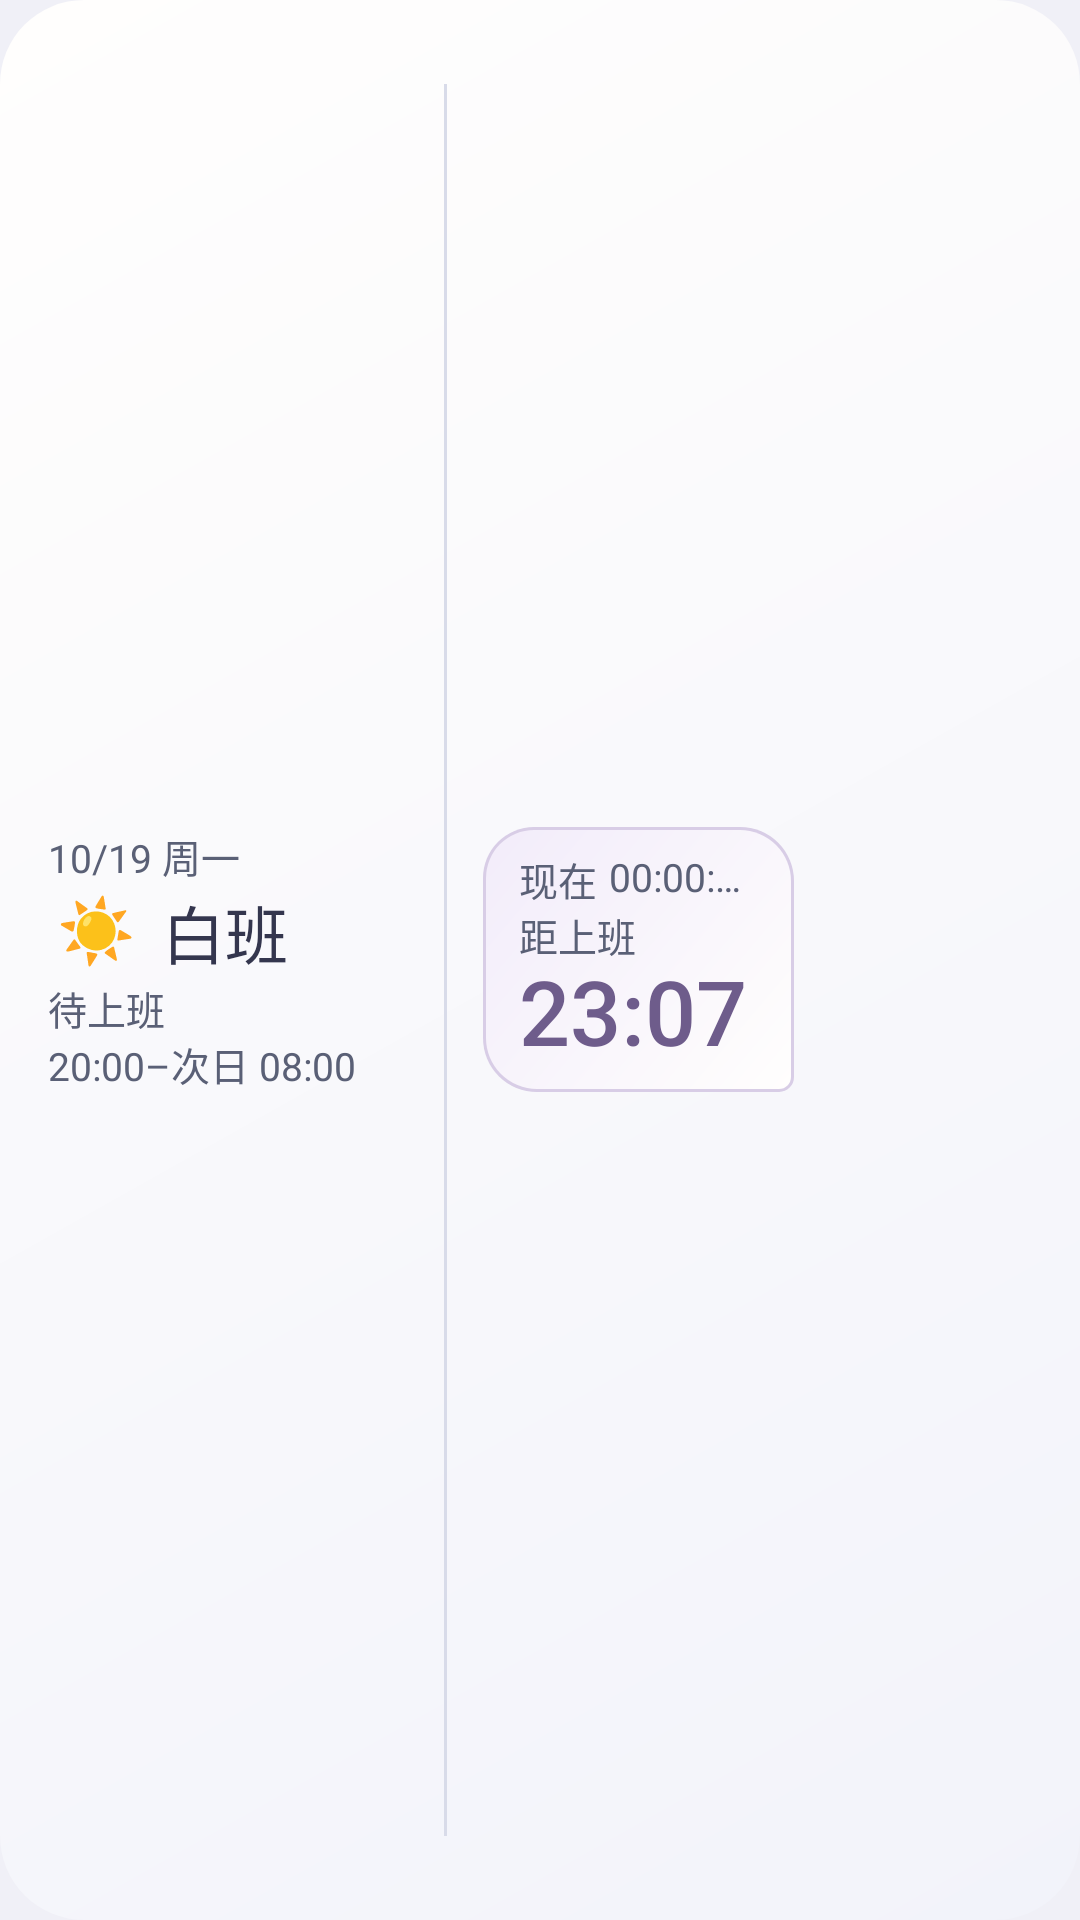

Reconstruct the res/layout file that produces this screen, plus the resources it refers to.
<!-- AndroidManifest.xml: application theme Theme.MyApp -->
<!-- res/layout/widget_proportional_wide.xml -->
<?xml version="1.0" encoding="utf-8"?>
<FrameLayout xmlns:android="http://schemas.android.com/apk/res/android"
    android:id="@+id/widget_container"
    android:layout_width="match_parent"
    android:layout_height="match_parent"
    android:background="@drawable/widget_card_background">

    <LinearLayout
        android:id="@+id/card_content"
        android:layout_width="match_parent"
        android:layout_height="match_parent"
        android:orientation="horizontal"
        android:baselineAligned="false"
        android:paddingLeft="16dp"
        android:paddingTop="16dp"
        android:paddingRight="16dp"
        android:paddingBottom="16dp">

        
        <LinearLayout
            android:id="@+id/shift_column"
            android:layout_width="0dp"
            android:layout_height="match_parent"
            android:layout_weight="150"
            android:orientation="vertical"
            android:gravity="center_vertical"
            android:baselineAligned="false">

            <LinearLayout
                android:id="@+id/card_header"
                android:layout_width="match_parent"
                android:layout_height="wrap_content"
                android:orientation="horizontal"
                android:baselineAligned="false">

                <TextView
                    android:id="@+id/today_date"
                    style="@style/WidgetCardLabel"
                    android:layout_width="wrap_content"
                    android:layout_height="wrap_content"
                    android:text="10/19 周一"
                    android:textSize="13dp" />
            </LinearLayout>

            <LinearLayout
                android:id="@+id/hero_section"
                android:layout_width="match_parent"
                android:layout_height="wrap_content"
                android:orientation="vertical"
                android:baselineAligned="false">

                <LinearLayout
                    android:id="@+id/shift_row"
                    android:layout_width="match_parent"
                    android:layout_height="wrap_content"
                    android:orientation="horizontal"
                    android:gravity="center_vertical"
                    android:baselineAligned="false">

                    
                    <FrameLayout
                        android:id="@+id/shift_emoji_box"
                        android:layout_width="32dp"
                        android:layout_height="32dp"
                        android:importantForAccessibility="no">

                        <TextView
                            android:id="@+id/shift_emoji"
                            style="@style/WidgetCardText"
                            android:layout_width="match_parent"
                            android:layout_height="wrap_content"
                            android:layout_gravity="center"
                            android:gravity="center"
                            android:importantForAccessibility="no"
                            android:includeFontPadding="false"
                            android:text="☀️"
                            android:textSize="21dp" />
                    </FrameLayout>

                    <TextView
                        android:id="@+id/shift_name"
                        style="@style/WidgetCardName"
                        android:layout_width="wrap_content"
                        android:layout_height="wrap_content"
                        android:paddingLeft="6dp"
                        android:text="白班"
                        android:textSize="21dp" />

                </LinearLayout>

                <TextView
                    android:id="@+id/shift_status"
                    style="@style/WidgetCardLabel"
                    android:layout_width="match_parent"
                    android:layout_height="wrap_content"
                    android:text="待上班"
                    android:visibility="visible"
                    android:textSize="13dp" />

                <TextView
                    android:id="@+id/shift_time"
                    style="@style/WidgetCardLabel"
                    android:layout_width="match_parent"
                    android:layout_height="wrap_content"
                    android:text="20:00–次日 08:00"
                    android:visibility="visible"
                    android:textSize="13dp" />
            </LinearLayout>


        </LinearLayout>

        
        
        <FrameLayout
            android:id="@+id/column_divider"
            android:layout_width="1dp"
            android:layout_height="match_parent"
            android:layout_marginTop="12dp"
            android:layout_marginBottom="12dp"
            android:background="@color/widget_stroke"
            android:importantForAccessibility="no" />

        
        <FrameLayout
            android:layout_width="0dp"
            android:layout_height="wrap_content"
            android:layout_weight="118"
            android:layout_gravity="center_vertical"
            android:layout_marginLeft="12dp"
            android:layout_marginRight="14dp">

        <LinearLayout
            android:id="@+id/countdown_column"
            android:layout_width="match_parent"
            android:layout_height="wrap_content"
            android:layout_gravity="center_vertical"
            android:background="@drawable/widget_bubble"
            android:orientation="vertical"
            android:baselineAligned="false"
            android:paddingLeft="12dp"
            android:paddingTop="8dp"
            android:paddingRight="12dp"
            android:paddingBottom="8dp">

            <LinearLayout
                android:id="@+id/clock_row"
                android:layout_width="match_parent"
                android:layout_height="wrap_content"
                android:orientation="horizontal"
                android:gravity="center_vertical"
                android:baselineAligned="false">

                <TextView
                    android:id="@+id/clock_label"
                    style="@style/WidgetCardLabel"
                    android:layout_width="wrap_content"
                    android:layout_height="wrap_content"
                    android:text="现在"
                    android:textSize="13dp" />

                <TextClock
                    android:id="@+id/live_clock"
                    style="@style/WidgetCardLabel"
                    android:layout_width="wrap_content"
                    android:layout_height="wrap_content"
                    android:fontFeatureSettings="tnum"
                    android:format12Hour="HH:mm:ss"
                    android:format24Hour="HH:mm:ss"
                    android:paddingLeft="4dp"
                    android:textSize="13dp" />
            </LinearLayout>

            <LinearLayout
                android:id="@+id/countdown_block"
                android:layout_width="match_parent"
                android:layout_height="wrap_content"
                android:orientation="vertical"
                android:baselineAligned="false">

                <TextView
                    android:id="@+id/countdown_label"
                    style="@style/WidgetCardLabel"
                    android:layout_width="match_parent"
                    android:layout_height="wrap_content"
                    android:text="距上班"
                    android:textSize="13dp" />

                
                <FrameLayout
                    android:id="@+id/timer_line"
                    android:layout_width="match_parent"
                    android:layout_height="wrap_content"
                    android:minHeight="22dp">

                    <FrameLayout
                        android:id="@+id/countdown_container"
                        android:layout_width="match_parent"
                        android:layout_height="wrap_content"
                        android:visibility="gone">
                    <Chronometer
                        android:id="@+id/countdown_chronometer"
                        style="@style/WidgetCardTimer"
                        android:layout_width="match_parent"
                        android:layout_height="wrap_content"
                        android:gravity="start|center_vertical"
                        android:visibility="gone" />
                </FrameLayout>

                    <TextView
                        android:id="@+id/countdown_text"
                        style="@style/WidgetCardTimer"
                        android:layout_width="match_parent"
                        android:layout_height="wrap_content"
                        android:gravity="start|center_vertical"
                        android:text="23:07:21"
                        android:textSize="30dp" />

                    <TextView
                        android:id="@+id/countdown_detail"
                        android:layout_width="match_parent"
                        android:layout_height="wrap_content"
                        android:text=""
                        android:visibility="gone" />
                </FrameLayout>
            </LinearLayout>
        </LinearLayout>

        </FrameLayout>

        
        <FrameLayout
            android:id="@+id/portrait_position"
            android:layout_width="0dp"
            android:layout_height="match_parent"
            android:layout_weight="74"
            android:importantForAccessibility="no">

            
            <ImageView
                android:id="@+id/companion_portrait"
                android:layout_width="match_parent"
                android:layout_height="match_parent"
                android:layout_gravity="bottom"
                android:layout_marginTop="16dp"
                android:adjustViewBounds="false"
                android:importantForAccessibility="no"
                android:scaleType="fitCenter"
                android:src="@drawable/widget_companion" />
        </FrameLayout>
    </LinearLayout>

</FrameLayout>
<!-- resources referenced by this layout -->
<resources>
  <color name="widget_stroke">#D8DBE9</color>
  <!-- drawable widget_card_background (drawable) -->
  <?xml version="1.0" encoding="utf-8"?>
  <shape xmlns:android="http://schemas.android.com/apk/res/android" android:shape="rectangle">
      <gradient android:startColor="@color/widget_surface" android:endColor="@color/widget_surface_end" android:angle="315" />
      <corners android:radius="@dimen/widget_corner_radius" />
  </shape>
  <style name="WidgetCardLabel" parent="WidgetCardText">
          <item name="android:textColor">@color/widget_muted</item>
      </style>
  <style name="WidgetCardName" parent="WidgetCardText">
          <item name="android:fontFamily">sans-serif-medium</item>
          <item name="android:textSize">24sp</item>
      </style>
  <style name="WidgetCardText" parent="@android:style/Widget.TextView">
          <item name="android:fontFamily">sans-serif</item>
          <item name="android:textColor">@color/widget_ink</item>
          <item name="android:includeFontPadding">false</item>
          <item name="android:maxLines">1</item>
          <item name="android:ellipsize">end</item>
          <item name="android:textSize">12sp</item>
      </style>
  <style name="WidgetCardTimer" parent="WidgetCardText">
          <item name="android:fontFamily">sans-serif-medium</item>
          <item name="android:fontFeatureSettings">tnum</item>
          <item name="android:textColor">@color/widget_accent</item>
          <item name="android:textSize">28sp</item>
          <item name="android:ellipsize">none</item>
      </style>
  <style name="Theme.MyApp" parent="Theme.MaterialComponents.DayNight.NoActionBar">
          <item name="colorPrimary">@color/colorPrimary</item>
          <item name="colorPrimaryVariant">@color/colorPrimaryDark</item>
          <item name="colorSecondary">@color/colorAccent</item>
          <item name="android:colorBackground">@color/bg</item>
          <item name="android:windowBackground">@color/bg</item>
          <item name="android:textColorPrimary">@color/text</item>
          <item name="android:textColorSecondary">@color/text_muted</item>
          <item name="android:statusBarColor">@color/bg</item>
          <item name="android:navigationBarColor">@color/bg</item>
      </style>
  <color name="widget_bubble_stroke">#D8CDE6</color>
  <color name="widget_bubble_wash">#F2ECFA</color>
  <color name="widget_bubble_fill">#FFFEFD</color>
  <color name="widget_surface">#FFFEFD</color>
  <color name="widget_surface_end">#F2F3FA</color>
  <dimen name="widget_corner_radius">28dp</dimen>
  <color name="widget_muted">#5A6076</color>
  <color name="widget_ink">#34364E</color>
  <color name="widget_accent">#6E5C8B</color>
  <color name="colorPrimary">#81709F</color>
  <color name="colorPrimaryDark">#70608C</color>
  <color name="colorAccent">#81709F</color>
  <color name="bg">#F0F0F7</color>
  <color name="text">#36374D</color>
  <color name="text_muted">#73748A</color>
</resources>
